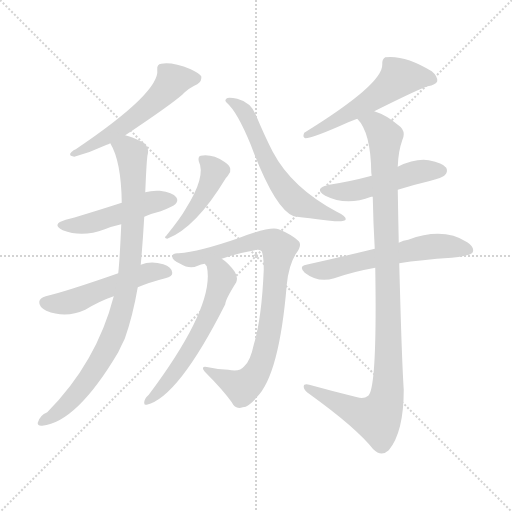
t = 0.00 s
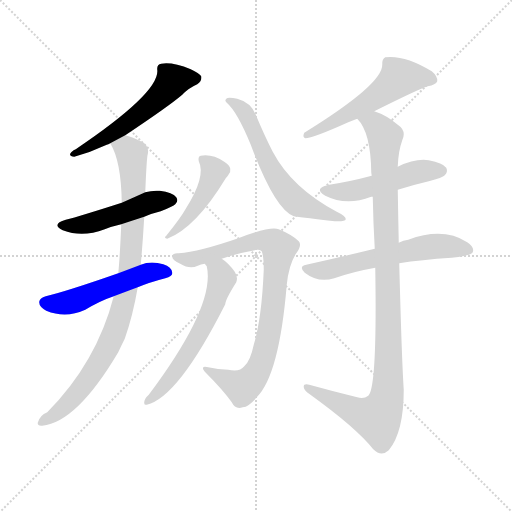
t = 1.83 s
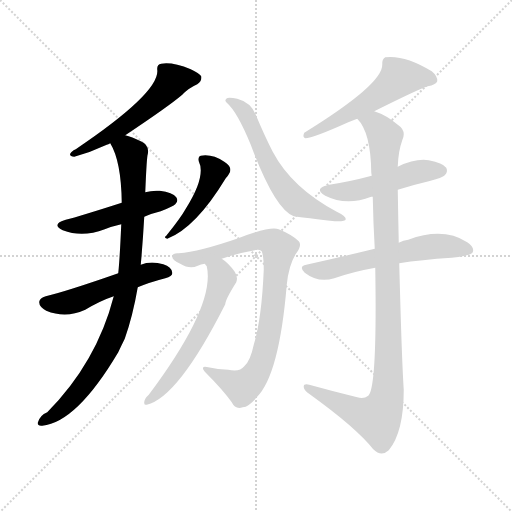
t = 3.67 s
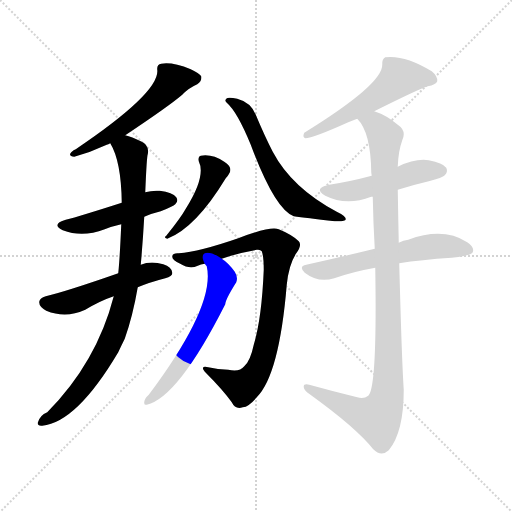
t = 5.50 s
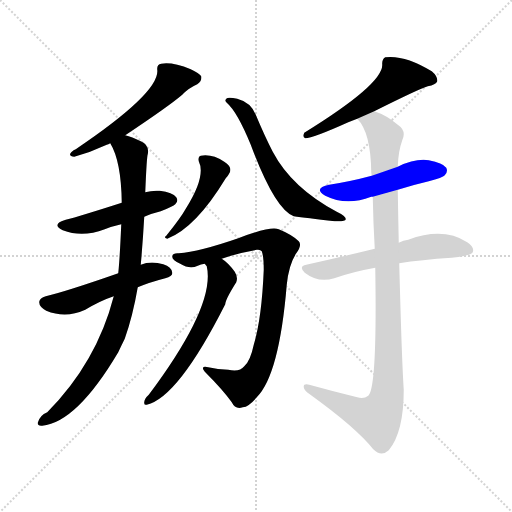
t = 7.33 s
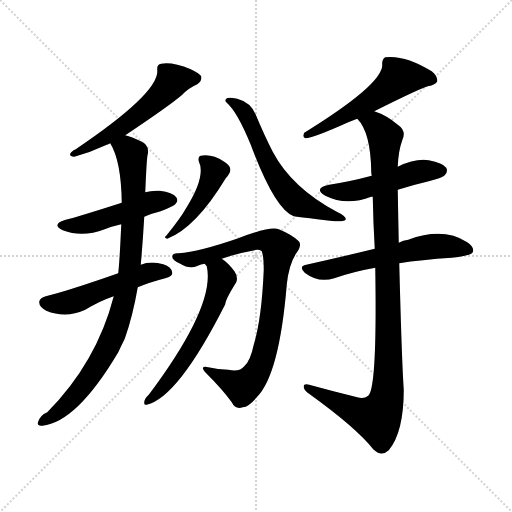
t = 9.17 s

The animated SVG that drew these frames (rendered in a browser with its animation timeline set to each time). Animation: 12 CSS @keyframes rules; one cycle of 9.17 s.

<svg version="1.1" viewBox="0 0 1024 1024" xmlns="http://www.w3.org/2000/svg">
  <g stroke="lightgray" stroke-dasharray="1,1" stroke-width="1" transform="scale(4, 4)">
    <line x1="0" y1="0" x2="256" y2="256"></line>
    <line x1="256" y1="0" x2="0" y2="256"></line>
    <line x1="128" y1="0" x2="128" y2="256"></line>
    <line x1="0" y1="128" x2="256" y2="128"></line>
  </g>
<g transform="scale(1, -1) translate(0, -900)">
   <style type="text/css">
    @keyframes keyframes0 {
      from {
       stroke: blue;
       stroke-dashoffset: 549;
       stroke-width: 128;
       }
       64% {
       animation-timing-function: step-end;
       stroke: blue;
       stroke-dashoffset: 0;
       stroke-width: 128;
       }
       to {
       stroke: black;
       stroke-width: 1024;
       }
       }
       #make-me-a-hanzi-animation-0 {
         animation: keyframes0 0.696777s both;
         animation-delay: 0.000000s;
         animation-timing-function: linear;
       }
    @keyframes keyframes1 {
      from {
       stroke: blue;
       stroke-dashoffset: 478;
       stroke-width: 128;
       }
       61% {
       animation-timing-function: step-end;
       stroke: blue;
       stroke-dashoffset: 0;
       stroke-width: 128;
       }
       to {
       stroke: black;
       stroke-width: 1024;
       }
       }
       #make-me-a-hanzi-animation-1 {
         animation: keyframes1 0.638997s both;
         animation-delay: 0.696777s;
         animation-timing-function: linear;
       }
    @keyframes keyframes2 {
      from {
       stroke: blue;
       stroke-dashoffset: 511;
       stroke-width: 128;
       }
       62% {
       animation-timing-function: step-end;
       stroke: blue;
       stroke-dashoffset: 0;
       stroke-width: 128;
       }
       to {
       stroke: black;
       stroke-width: 1024;
       }
       }
       #make-me-a-hanzi-animation-2 {
         animation: keyframes2 0.665853s both;
         animation-delay: 1.335775s;
         animation-timing-function: linear;
       }
    @keyframes keyframes3 {
      from {
       stroke: blue;
       stroke-dashoffset: 890;
       stroke-width: 128;
       }
       74% {
       animation-timing-function: step-end;
       stroke: blue;
       stroke-dashoffset: 0;
       stroke-width: 128;
       }
       to {
       stroke: black;
       stroke-width: 1024;
       }
       }
       #make-me-a-hanzi-animation-3 {
         animation: keyframes3 0.974284s both;
         animation-delay: 2.001628s;
         animation-timing-function: linear;
       }
    @keyframes keyframes4 {
      from {
       stroke: blue;
       stroke-dashoffset: 450;
       stroke-width: 128;
       }
       59% {
       animation-timing-function: step-end;
       stroke: blue;
       stroke-dashoffset: 0;
       stroke-width: 128;
       }
       to {
       stroke: black;
       stroke-width: 1024;
       }
       }
       #make-me-a-hanzi-animation-4 {
         animation: keyframes4 0.616211s both;
         animation-delay: 2.975911s;
         animation-timing-function: linear;
       }
    @keyframes keyframes5 {
      from {
       stroke: blue;
       stroke-dashoffset: 603;
       stroke-width: 128;
       }
       66% {
       animation-timing-function: step-end;
       stroke: blue;
       stroke-dashoffset: 0;
       stroke-width: 128;
       }
       to {
       stroke: black;
       stroke-width: 1024;
       }
       }
       #make-me-a-hanzi-animation-5 {
         animation: keyframes5 0.740723s both;
         animation-delay: 3.592122s;
         animation-timing-function: linear;
       }
    @keyframes keyframes6 {
      from {
       stroke: blue;
       stroke-dashoffset: 836;
       stroke-width: 128;
       }
       73% {
       animation-timing-function: step-end;
       stroke: blue;
       stroke-dashoffset: 0;
       stroke-width: 128;
       }
       to {
       stroke: black;
       stroke-width: 1024;
       }
       }
       #make-me-a-hanzi-animation-6 {
         animation: keyframes6 0.930339s both;
         animation-delay: 4.332845s;
         animation-timing-function: linear;
       }
    @keyframes keyframes7 {
      from {
       stroke: blue;
       stroke-dashoffset: 592;
       stroke-width: 128;
       }
       66% {
       animation-timing-function: step-end;
       stroke: blue;
       stroke-dashoffset: 0;
       stroke-width: 128;
       }
       to {
       stroke: black;
       stroke-width: 1024;
       }
       }
       #make-me-a-hanzi-animation-7 {
         animation: keyframes7 0.731771s both;
         animation-delay: 5.263184s;
         animation-timing-function: linear;
       }
    @keyframes keyframes8 {
      from {
       stroke: blue;
       stroke-dashoffset: 549;
       stroke-width: 128;
       }
       64% {
       animation-timing-function: step-end;
       stroke: blue;
       stroke-dashoffset: 0;
       stroke-width: 128;
       }
       to {
       stroke: black;
       stroke-width: 1024;
       }
       }
       #make-me-a-hanzi-animation-8 {
         animation: keyframes8 0.696777s both;
         animation-delay: 5.994954s;
         animation-timing-function: linear;
       }
    @keyframes keyframes9 {
      from {
       stroke: blue;
       stroke-dashoffset: 492;
       stroke-width: 128;
       }
       62% {
       animation-timing-function: step-end;
       stroke: blue;
       stroke-dashoffset: 0;
       stroke-width: 128;
       }
       to {
       stroke: black;
       stroke-width: 1024;
       }
       }
       #make-me-a-hanzi-animation-9 {
         animation: keyframes9 0.650391s both;
         animation-delay: 6.691732s;
         animation-timing-function: linear;
       }
    @keyframes keyframes10 {
      from {
       stroke: blue;
       stroke-dashoffset: 588;
       stroke-width: 128;
       }
       66% {
       animation-timing-function: step-end;
       stroke: blue;
       stroke-dashoffset: 0;
       stroke-width: 128;
       }
       to {
       stroke: black;
       stroke-width: 1024;
       }
       }
       #make-me-a-hanzi-animation-10 {
         animation: keyframes10 0.728516s both;
         animation-delay: 7.342122s;
         animation-timing-function: linear;
       }
    @keyframes keyframes11 {
      from {
       stroke: blue;
       stroke-dashoffset: 1039;
       stroke-width: 128;
       }
       77% {
       animation-timing-function: step-end;
       stroke: blue;
       stroke-dashoffset: 0;
       stroke-width: 128;
       }
       to {
       stroke: black;
       stroke-width: 1024;
       }
       }
       #make-me-a-hanzi-animation-11 {
         animation: keyframes11 1.095540s both;
         animation-delay: 8.070638s;
         animation-timing-function: linear;
       }
</style>
<path d="M 250.5 629.5 Q 337.5 687.5 364.5 710.5 Q 376.5 723.5 394.5 731.5 Q 404.5 738.5 402.5 747.5 Q 398.5 753.5 381.5 761.5 Q 344.5 776.5 322.5 772.5 Q 313.5 771.5 314.5 760.5 Q 320.5 715.5 151.5 601.5 Q 147.5 600.5 142.5 595.5 Q 135.5 588.5 148.5 586.5 Q 181.5 595.5 213.5 610.5 Q 216.5 611.5 220.5 613.5 L 250.5 629.5 Z" fill="lightgray"></path> 
<path d="M 288.5 466.5 Q 304.5 473.5 321.5 477.5 Q 346.5 487.5 350.5 491.5 Q 357.5 498.5 352.5 505.5 Q 345.5 515.5 319.5 518.5 Q 303.5 519.5 290.5 515.5 L 243.5 494.5 Q 159.5 467.5 131.5 460.5 Q 101.5 451.5 125.5 439.5 Q 164.5 424.5 209.5 441.5 Q 224.5 447.5 242.5 451.5 L 288.5 466.5 Z" fill="lightgray"></path> 
<path d="M 275.5 325.5 Q 299.5 335.5 330.5 343.5 Q 345.5 347.5 344.5 354.5 Q 343.5 366.5 326.5 371.5 Q 301.5 378.5 281.5 370.5 L 236.5 353.5 Q 133.5 317.5 91.5 307.5 Q 79.5 304.5 78.5 296.5 Q 77.5 286.5 92.5 278.5 Q 131.5 262.5 170.5 280.5 Q 200.5 298.5 227.5 307.5 L 275.5 325.5 Z" fill="lightgray"></path> 
<path d="M 227.5 307.5 Q 193.5 175.5 94.5 75.5 Q 79.5 69.5 75.5 54.5 Q 74.5 47.5 84.5 48.5 Q 153.5 55.5 236.5 195.5 Q 242.5 208.5 249.5 222.5 Q 265.5 267.5 275.5 325.5 L 281.5 370.5 Q 285.5 413.5 288.5 466.5 L 290.5 515.5 Q 293.5 587.5 295.5 591.5 Q 299.5 609.5 281.5 617.5 Q 263.5 626.5 250.5 629.5 C 222.5 639.5 207.5 640.5 220.5 613.5 Q 242.5 577.5 243.5 494.5 L 242.5 451.5 Q 239.5 381.5 236.5 353.5 L 227.5 307.5 Z" fill="lightgray"></path> 
<path d="M 397.5 577.5 Q 412.5 547.5 371.5 482.5 Q 361.5 464.5 332.5 428.5 Q 326.5 424.5 334.5 422.5 Q 391.5 444.5 451.5 543.5 Q 455.5 547.5 457.5 551.5 Q 461.5 555.5 460.5 562.5 Q 459.5 569.5 448.5 576.5 Q 424.5 592.5 401.5 588.5 Q 395.5 587.5 397.5 577.5 Z" fill="lightgray"></path> 
<path d="M 453.5 694.5 Q 474.5 676.5 501.5 610.5 Q 549.5 481.5 587.5 467.5 Q 611.5 464.5 669.5 457.5 Q 690.5 456.5 691.5 461.5 Q 692.5 467.5 673.5 476.5 Q 583.5 524.5 545.5 596.5 Q 529.5 627.5 511.5 670.5 Q 501.5 695.5 474.5 702.5 Q 455.5 706.5 452.5 702.5 Q 448.5 698.5 453.5 694.5 Z" fill="lightgray"></path> 
<path d="M 443.5 382.5 Q 477.5 394.5 513.5 400.5 Q 520.5 401.5 523.5 397.5 Q 527.5 387.5 527.5 360.5 Q 523.5 263.5 507.5 210.5 Q 500.5 177.5 488.5 167.5 Q 479.5 155.5 456.5 160.5 Q 435.5 161.5 416.5 165.5 Q 397.5 169.5 412.5 153.5 Q 445.5 120.5 463.5 95.5 Q 470.5 80.5 485.5 85.5 Q 497.5 86.5 513.5 105.5 Q 558.5 150.5 573.5 330.5 Q 577.5 370.5 592.5 393.5 Q 604.5 409.5 597.5 417.5 Q 584.5 430.5 557.5 441.5 Q 541.5 448.5 476.5 423.5 Q 398.5 396.5 357.5 393.5 Q 344.5 394.5 344.5 386.5 Q 344.5 379.5 360.5 372.5 Q 379.5 360.5 395.5 368.5 Q 401.5 371.5 409.5 372.5 L 443.5 382.5 Z" fill="lightgray"></path> 
<path d="M 409.5 372.5 Q 410.5 371.5 413.5 367.5 Q 431.5 289.5 297.5 110.5 Q 287.5 101.5 288.5 93.5 Q 288.5 89.5 293.5 90.5 Q 356.5 105.5 450.5 291.5 Q 450.5 300.5 472.5 335.5 Q 476.5 345.5 469.5 356.5 Q 456.5 374.5 443.5 382.5 C 419.5 400.5 395.5 399.5 409.5 372.5 Z" fill="lightgray"></path> 
<path d="M 748.5 677.5 Q 838.5 722.5 855.5 727.5 Q 871.5 730.5 874.5 737.5 Q 875.5 747.5 863.5 757.5 Q 809.5 790.5 770.5 785.5 Q 763.5 781.5 764.5 770.5 Q 765.5 731.5 608.5 634.5 Q 604.5 625.5 610.5 623.5 Q 625.5 623.5 696.5 655.5 Q 705.5 659.5 714.5 662.5 L 748.5 677.5 Z" fill="lightgray"></path> 
<path d="M 795.5 520.5 Q 823.5 529.5 857.5 537.5 Q 885.5 544.5 889.5 549.5 Q 896.5 556.5 892.5 564.5 Q 885.5 574.5 857.5 579.5 Q 830.5 583.5 795.5 566.5 L 743.5 548.5 Q 740.5 548.5 739.5 547.5 Q 702.5 537.5 658.5 530.5 Q 625.5 523.5 650.5 508.5 Q 692.5 487.5 742.5 506.5 L 745.5 506.5 L 795.5 520.5 Z" fill="lightgray"></path> 
<path d="M 798.5 373.5 Q 841.5 380.5 903.5 384.5 Q 942.5 388.5 945.5 395.5 Q 949.5 405.5 934.5 415.5 Q 886.5 446.5 816.5 420.5 Q 806.5 419.5 797.5 414.5 L 749.5 402.5 Q 688.5 387.5 612.5 370.5 Q 596.5 367.5 609.5 354.5 Q 636.5 333.5 668.5 343.5 Q 705.5 356.5 750.5 364.5 L 798.5 373.5 Z" fill="lightgray"></path> 
<path d="M 714.5 105.5 Q 665.5 117.5 618.5 130.5 Q 606.5 133.5 607.5 125.5 Q 608.5 118.5 619.5 111.5 Q 712.5 44.5 746.5 1.5 Q 762.5 -14.5 777.5 -0.5 Q 807.5 35.5 807.5 120.5 Q 803.5 178.5 798.5 373.5 L 797.5 414.5 Q 796.5 463.5 795.5 520.5 L 795.5 566.5 Q 796.5 597.5 804.5 619.5 Q 813.5 638.5 795.5 650.5 Q 773.5 669.5 748.5 677.5 C 720.5 689.5 697.5 687.5 714.5 662.5 Q 741.5 635.5 742.5 555.5 Q 742.5 554.5 743.5 548.5 L 745.5 506.5 Q 746.5 452.5 749.5 402.5 L 750.5 364.5 Q 754.5 123.5 736.5 108.5 Q 727.5 101.5 714.5 105.5 Z" fill="lightgray"></path> 
      <clipPath id="make-me-a-hanzi-clip-0">
      <path d="M 250.5 629.5 Q 337.5 687.5 364.5 710.5 Q 376.5 723.5 394.5 731.5 Q 404.5 738.5 402.5 747.5 Q 398.5 753.5 381.5 761.5 Q 344.5 776.5 322.5 772.5 Q 313.5 771.5 314.5 760.5 Q 320.5 715.5 151.5 601.5 Q 147.5 600.5 142.5 595.5 Q 135.5 588.5 148.5 586.5 Q 181.5 595.5 213.5 610.5 Q 216.5 611.5 220.5 613.5 L 250.5 629.5 Z" fill="lightgray"></path>
      </clipPath>
      <path clip-path="url(#make-me-a-hanzi-clip-0)" d="M 393.5 744.5 L 345.5 738.5 L 309.5 697.5 L 267.5 662.5 L 178.5 605.5 L 150.5 594.5 " fill="none" id="make-me-a-hanzi-animation-0" stroke-dasharray="421 842" stroke-linecap="round"></path>

      <clipPath id="make-me-a-hanzi-clip-1">
      <path d="M 288.5 466.5 Q 304.5 473.5 321.5 477.5 Q 346.5 487.5 350.5 491.5 Q 357.5 498.5 352.5 505.5 Q 345.5 515.5 319.5 518.5 Q 303.5 519.5 290.5 515.5 L 243.5 494.5 Q 159.5 467.5 131.5 460.5 Q 101.5 451.5 125.5 439.5 Q 164.5 424.5 209.5 441.5 Q 224.5 447.5 242.5 451.5 L 288.5 466.5 Z" fill="lightgray"></path>
      </clipPath>
      <path clip-path="url(#make-me-a-hanzi-clip-1)" d="M 126.5 450.5 L 171.5 451.5 L 301.5 495.5 L 341.5 499.5 " fill="none" id="make-me-a-hanzi-animation-1" stroke-dasharray="350 700" stroke-linecap="round"></path>

      <clipPath id="make-me-a-hanzi-clip-2">
      <path d="M 275.5 325.5 Q 299.5 335.5 330.5 343.5 Q 345.5 347.5 344.5 354.5 Q 343.5 366.5 326.5 371.5 Q 301.5 378.5 281.5 370.5 L 236.5 353.5 Q 133.5 317.5 91.5 307.5 Q 79.5 304.5 78.5 296.5 Q 77.5 286.5 92.5 278.5 Q 131.5 262.5 170.5 280.5 Q 200.5 298.5 227.5 307.5 L 275.5 325.5 Z" fill="lightgray"></path>
      </clipPath>
      <path clip-path="url(#make-me-a-hanzi-clip-2)" d="M 89.5 294.5 L 130.5 293.5 L 282.5 350.5 L 333.5 355.5 " fill="none" id="make-me-a-hanzi-animation-2" stroke-dasharray="383 766" stroke-linecap="round"></path>

      <clipPath id="make-me-a-hanzi-clip-3">
      <path d="M 227.5 307.5 Q 193.5 175.5 94.5 75.5 Q 79.5 69.5 75.5 54.5 Q 74.5 47.5 84.5 48.5 Q 153.5 55.5 236.5 195.5 Q 242.5 208.5 249.5 222.5 Q 265.5 267.5 275.5 325.5 L 281.5 370.5 Q 285.5 413.5 288.5 466.5 L 290.5 515.5 Q 293.5 587.5 295.5 591.5 Q 299.5 609.5 281.5 617.5 Q 263.5 626.5 250.5 629.5 C 222.5 639.5 207.5 640.5 220.5 613.5 Q 242.5 577.5 243.5 494.5 L 242.5 451.5 Q 239.5 381.5 236.5 353.5 L 227.5 307.5 Z" fill="lightgray"></path>
      </clipPath>
      <path clip-path="url(#make-me-a-hanzi-clip-3)" d="M 228.5 611.5 L 255.5 600.5 L 264.5 585.5 L 265.5 445.5 L 250.5 305.5 L 225.5 225.5 L 190.5 161.5 L 130.5 87.5 L 84.5 57.5 " fill="none" id="make-me-a-hanzi-animation-3" stroke-dasharray="762 1524" stroke-linecap="round"></path>

      <clipPath id="make-me-a-hanzi-clip-4">
      <path d="M 397.5 577.5 Q 412.5 547.5 371.5 482.5 Q 361.5 464.5 332.5 428.5 Q 326.5 424.5 334.5 422.5 Q 391.5 444.5 451.5 543.5 Q 455.5 547.5 457.5 551.5 Q 461.5 555.5 460.5 562.5 Q 459.5 569.5 448.5 576.5 Q 424.5 592.5 401.5 588.5 Q 395.5 587.5 397.5 577.5 Z" fill="lightgray"></path>
      </clipPath>
      <path clip-path="url(#make-me-a-hanzi-clip-4)" d="M 407.5 579.5 L 428.5 557.5 L 418.5 529.5 L 373.5 462.5 L 347.5 434.5 L 339.5 434.5 L 338.5 427.5 " fill="none" id="make-me-a-hanzi-animation-4" stroke-dasharray="322 644" stroke-linecap="round"></path>

      <clipPath id="make-me-a-hanzi-clip-5">
      <path d="M 453.5 694.5 Q 474.5 676.5 501.5 610.5 Q 549.5 481.5 587.5 467.5 Q 611.5 464.5 669.5 457.5 Q 690.5 456.5 691.5 461.5 Q 692.5 467.5 673.5 476.5 Q 583.5 524.5 545.5 596.5 Q 529.5 627.5 511.5 670.5 Q 501.5 695.5 474.5 702.5 Q 455.5 706.5 452.5 702.5 Q 448.5 698.5 453.5 694.5 Z" fill="lightgray"></path>
      </clipPath>
      <path clip-path="url(#make-me-a-hanzi-clip-5)" d="M 457.5 699.5 L 476.5 688.5 L 493.5 668.5 L 529.5 584.5 L 583.5 505.5 L 616.5 485.5 L 686.5 463.5 " fill="none" id="make-me-a-hanzi-animation-5" stroke-dasharray="475 950" stroke-linecap="round"></path>

      <clipPath id="make-me-a-hanzi-clip-6">
      <path d="M 443.5 382.5 Q 477.5 394.5 513.5 400.5 Q 520.5 401.5 523.5 397.5 Q 527.5 387.5 527.5 360.5 Q 523.5 263.5 507.5 210.5 Q 500.5 177.5 488.5 167.5 Q 479.5 155.5 456.5 160.5 Q 435.5 161.5 416.5 165.5 Q 397.5 169.5 412.5 153.5 Q 445.5 120.5 463.5 95.5 Q 470.5 80.5 485.5 85.5 Q 497.5 86.5 513.5 105.5 Q 558.5 150.5 573.5 330.5 Q 577.5 370.5 592.5 393.5 Q 604.5 409.5 597.5 417.5 Q 584.5 430.5 557.5 441.5 Q 541.5 448.5 476.5 423.5 Q 398.5 396.5 357.5 393.5 Q 344.5 394.5 344.5 386.5 Q 344.5 379.5 360.5 372.5 Q 379.5 360.5 395.5 368.5 Q 401.5 371.5 409.5 372.5 L 443.5 382.5 Z" fill="lightgray"></path>
      </clipPath>
      <path clip-path="url(#make-me-a-hanzi-clip-6)" d="M 352.5 386.5 L 385.5 381.5 L 510.5 418.5 L 539.5 417.5 L 557.5 401.5 L 542.5 257.5 L 519.5 165.5 L 501.5 139.5 L 482.5 126.5 L 421.5 157.5 " fill="none" id="make-me-a-hanzi-animation-6" stroke-dasharray="708 1416" stroke-linecap="round"></path>

      <clipPath id="make-me-a-hanzi-clip-7">
      <path d="M 409.5 372.5 Q 410.5 371.5 413.5 367.5 Q 431.5 289.5 297.5 110.5 Q 287.5 101.5 288.5 93.5 Q 288.5 89.5 293.5 90.5 Q 356.5 105.5 450.5 291.5 Q 450.5 300.5 472.5 335.5 Q 476.5 345.5 469.5 356.5 Q 456.5 374.5 443.5 382.5 C 419.5 400.5 395.5 399.5 409.5 372.5 Z" fill="lightgray"></path>
      </clipPath>
      <path clip-path="url(#make-me-a-hanzi-clip-7)" d="M 415.5 373.5 L 439.5 354.5 L 444.5 341.5 L 417.5 266.5 L 366.5 177.5 L 323.5 122.5 L 293.5 96.5 " fill="none" id="make-me-a-hanzi-animation-7" stroke-dasharray="464 928" stroke-linecap="round"></path>

      <clipPath id="make-me-a-hanzi-clip-8">
      <path d="M 748.5 677.5 Q 838.5 722.5 855.5 727.5 Q 871.5 730.5 874.5 737.5 Q 875.5 747.5 863.5 757.5 Q 809.5 790.5 770.5 785.5 Q 763.5 781.5 764.5 770.5 Q 765.5 731.5 608.5 634.5 Q 604.5 625.5 610.5 623.5 Q 625.5 623.5 696.5 655.5 Q 705.5 659.5 714.5 662.5 L 748.5 677.5 Z" fill="lightgray"></path>
      </clipPath>
      <path clip-path="url(#make-me-a-hanzi-clip-8)" d="M 865.5 740.5 L 846.5 745.5 L 796.5 743.5 L 749.5 703.5 L 680.5 661.5 L 668.5 660.5 L 660.5 650.5 L 646.5 649.5 L 630.5 637.5 L 621.5 639.5 L 613.5 629.5 " fill="none" id="make-me-a-hanzi-animation-8" stroke-dasharray="421 842" stroke-linecap="round"></path>

      <clipPath id="make-me-a-hanzi-clip-9">
      <path d="M 795.5 520.5 Q 823.5 529.5 857.5 537.5 Q 885.5 544.5 889.5 549.5 Q 896.5 556.5 892.5 564.5 Q 885.5 574.5 857.5 579.5 Q 830.5 583.5 795.5 566.5 L 743.5 548.5 Q 740.5 548.5 739.5 547.5 Q 702.5 537.5 658.5 530.5 Q 625.5 523.5 650.5 508.5 Q 692.5 487.5 742.5 506.5 L 745.5 506.5 L 795.5 520.5 Z" fill="lightgray"></path>
      </clipPath>
      <path clip-path="url(#make-me-a-hanzi-clip-9)" d="M 651.5 520.5 L 675.5 515.5 L 711.5 519.5 L 838.5 557.5 L 881.5 558.5 " fill="none" id="make-me-a-hanzi-animation-9" stroke-dasharray="364 728" stroke-linecap="round"></path>

      <clipPath id="make-me-a-hanzi-clip-10">
      <path d="M 798.5 373.5 Q 841.5 380.5 903.5 384.5 Q 942.5 388.5 945.5 395.5 Q 949.5 405.5 934.5 415.5 Q 886.5 446.5 816.5 420.5 Q 806.5 419.5 797.5 414.5 L 749.5 402.5 Q 688.5 387.5 612.5 370.5 Q 596.5 367.5 609.5 354.5 Q 636.5 333.5 668.5 343.5 Q 705.5 356.5 750.5 364.5 L 798.5 373.5 Z" fill="lightgray"></path>
      </clipPath>
      <path clip-path="url(#make-me-a-hanzi-clip-10)" d="M 611.5 362.5 L 646.5 358.5 L 873.5 407.5 L 937.5 399.5 " fill="none" id="make-me-a-hanzi-animation-10" stroke-dasharray="460 920" stroke-linecap="round"></path>

      <clipPath id="make-me-a-hanzi-clip-11">
      <path d="M 714.5 105.5 Q 665.5 117.5 618.5 130.5 Q 606.5 133.5 607.5 125.5 Q 608.5 118.5 619.5 111.5 Q 712.5 44.5 746.5 1.5 Q 762.5 -14.5 777.5 -0.5 Q 807.5 35.5 807.5 120.5 Q 803.5 178.5 798.5 373.5 L 797.5 414.5 Q 796.5 463.5 795.5 520.5 L 795.5 566.5 Q 796.5 597.5 804.5 619.5 Q 813.5 638.5 795.5 650.5 Q 773.5 669.5 748.5 677.5 C 720.5 689.5 697.5 687.5 714.5 662.5 Q 741.5 635.5 742.5 555.5 Q 742.5 554.5 743.5 548.5 L 745.5 506.5 Q 746.5 452.5 749.5 402.5 L 750.5 364.5 Q 754.5 123.5 736.5 108.5 Q 727.5 101.5 714.5 105.5 Z" fill="lightgray"></path>
      </clipPath>
      <path clip-path="url(#make-me-a-hanzi-clip-11)" d="M 721.5 661.5 L 749.5 652.5 L 770.5 623.5 L 767.5 567.5 L 777.5 236.5 L 773.5 108.5 L 754.5 63.5 L 733.5 67.5 L 614.5 124.5 " fill="none" id="make-me-a-hanzi-animation-11" stroke-dasharray="911 1822" stroke-linecap="round"></path>

</g>
</svg>
